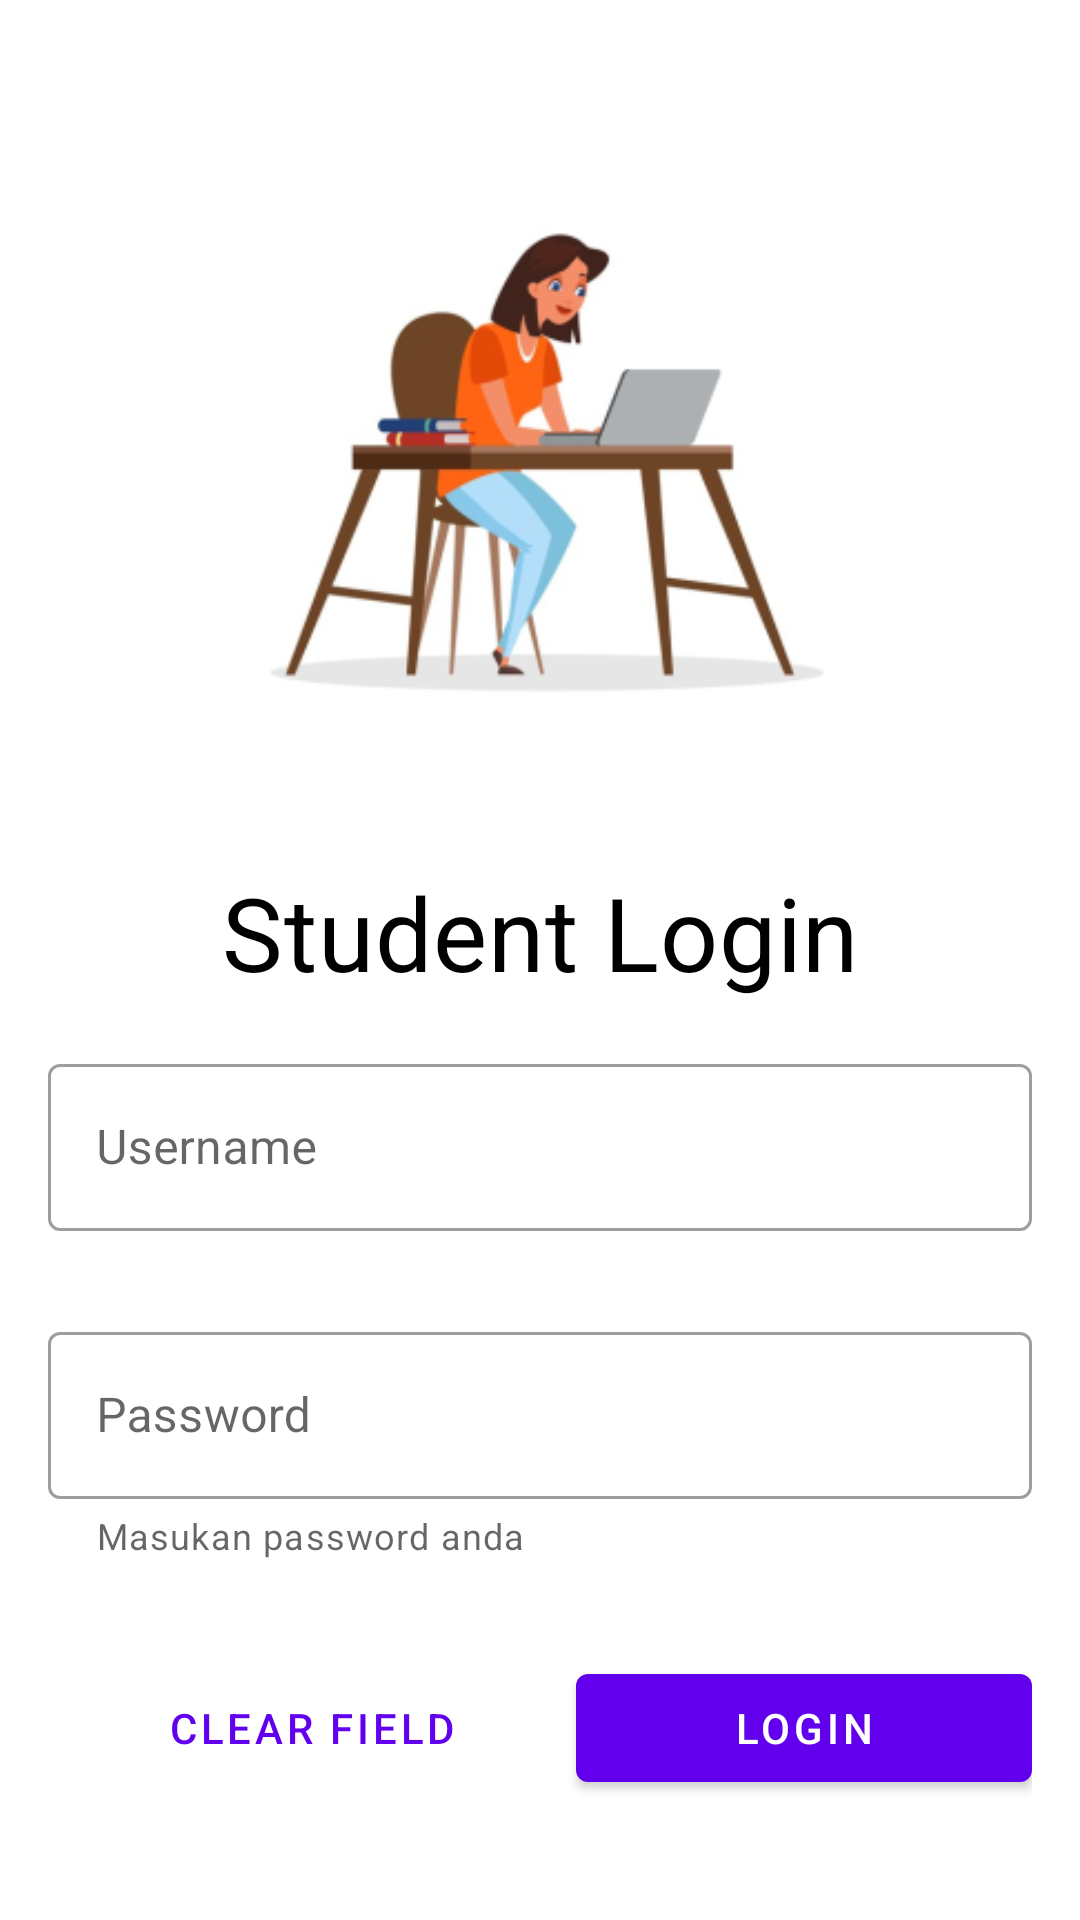

Layout XML and referenced resources for this Android screen:
<!-- AndroidManifest.xml: application theme Theme.GD2_E_9406 -->
<!-- res/layout/activity_main.xml -->
<?xml version="1.0" encoding="utf-8"?>
<androidx.constraintlayout.widget.ConstraintLayout
    xmlns:android="http://schemas.android.com/apk/res/android"
    xmlns:tools="http://schemas.android.com/tools"
    xmlns:app="http://schemas.android.com/apk/res-auto"
    android:id="@+id/mainLayout"
    android:layout_width="match_parent"
    android:layout_height="match_parent"
    tools:context=".MainActivity">


    <ImageView
        android:id="@+id/imageView"
        android:layout_width="240dp"
        android:layout_height="240dp"
        android:layout_marginTop="32dp"
        android:src="@mipmap/ic_launcher1_foreground"
        app:layout_constraintEnd_toEndOf="parent"
        app:layout_constraintStart_toStartOf="parent"
        app:layout_constraintTop_toTopOf="parent" />

    <TextView
        android:id="@+id/textView"
        android:layout_width="wrap_content"
        android:layout_height="wrap_content"
        android:layout_marginTop="16dp"
        android:text="Student Login"
        android:textColor="@color/black"
        style="@style/TextAppearance.MaterialComponents.Headline4"
        app:layout_constraintEnd_toEndOf="@+id/imageView"
        app:layout_constraintStart_toStartOf="@+id/imageView"
        app:layout_constraintTop_toBottomOf="@+id/imageView" />

    <LinearLayout
        android:id="@+id/linearLayout2"
        android:layout_width="match_parent"
        android:layout_height="wrap_content"
        android:layout_marginStart="16dp"
        android:layout_marginEnd="16dp"
        app:layout_constraintTop_toBottomOf="@+id/textView"
        android:paddingTop="16dp"
        android:paddingBottom="16dp"
        android:orientation="vertical">

        <com.google.android.material.textfield.TextInputLayout
            android:id="@+id/inputLayoutUsername"
            android:layout_width="match_parent"
            android:layout_height="wrap_content"
            style="@style/Widget.MaterialComponents.TextInputLayout.OutlinedBox"
            android:hint="Username"
            app:errorEnabled="true"
            app:startIconDrawable="@drawable/ic_user_24"
            android:layout_marginBottom="8dp">

            <com.google.android.material.textfield.TextInputEditText
                android:layout_width="match_parent"
                android:layout_height="wrap_content"
                android:inputType="text"/>

        </com.google.android.material.textfield.TextInputLayout>

        <com.google.android.material.textfield.TextInputLayout
            android:id="@+id/inputLayoutPassword"
            android:layout_width="match_parent"
            android:layout_height="wrap_content"
            style="@style/Widget.MaterialComponents.TextInputLayout.OutlinedBox"
            android:hint="Password"
            app:errorEnabled="true"
            app:startIconDrawable="@drawable/ic_lock_24"
            app:helperText="Masukan password anda">

            <com.google.android.material.textfield.TextInputEditText
                android:layout_width="match_parent"
                android:layout_height="wrap_content"
                android:inputType="textPassword"
                />

        </com.google.android.material.textfield.TextInputLayout>

    </LinearLayout>


    <LinearLayout
        android:id="@+id/linearLayout"
        android:layout_width="0dp"
        android:layout_height="wrap_content"
        android:layout_marginTop="16dp"
        app:layout_constraintEnd_toEndOf="@+id/linearLayout2"
        app:layout_constraintStart_toStartOf="@+id/linearLayout2"
        app:layout_constraintTop_toBottomOf="@+id/linearLayout2">


        <com.google.android.material.button.MaterialButton
            android:id="@+id/btnClear"
            style="@style/Widget.MaterialComponents.Button.TextButton"
            android:layout_width="wrap_content"
            android:layout_height="wrap_content"
            android:layout_weight="1"
            android:text="Clear Field" />

        <com.google.android.material.button.MaterialButton
            android:id="@+id/btnLogin"
            android:layout_width="wrap_content"
            android:layout_height="wrap_content"
            android:layout_weight="1"
            android:text="Login" />

    </LinearLayout>




</androidx.constraintlayout.widget.ConstraintLayout>
<!-- resources referenced by this layout -->
<resources>
  <!-- mipmap ic_launcher1_foreground: png bitmap (mipmap-hdpi, 14486 bytes) -->
  <style name="Theme.GD2_E_9406" parent="Theme.MaterialComponents.DayNight.DarkActionBar">
          
          <item name="colorPrimary">@color/purple_500</item>
          <item name="colorPrimaryVariant">@color/purple_700</item>
          <item name="colorOnPrimary">@color/white</item>
          
          <item name="colorSecondary">@color/teal_200</item>
          <item name="colorSecondaryVariant">@color/teal_700</item>
          <item name="colorOnSecondary">@color/black</item>
          
          <item name="android:statusBarColor" tools:targetApi="l">?attr/colorPrimaryVariant</item>
          
      </style>
  <!-- not gathered from this repository: default colours our renderer supplied (Android Studio template values) -->
  <color name="purple_500">#FF6200EE</color>
  <color name="purple_700">#FF3700B3</color>
  <color name="teal_200">#FF03DAC5</color>
  <color name="teal_700">#FF018786</color>
  <color name="black">#FF000000</color>
  <color name="white">#FFFFFFFF</color>
</resources>
